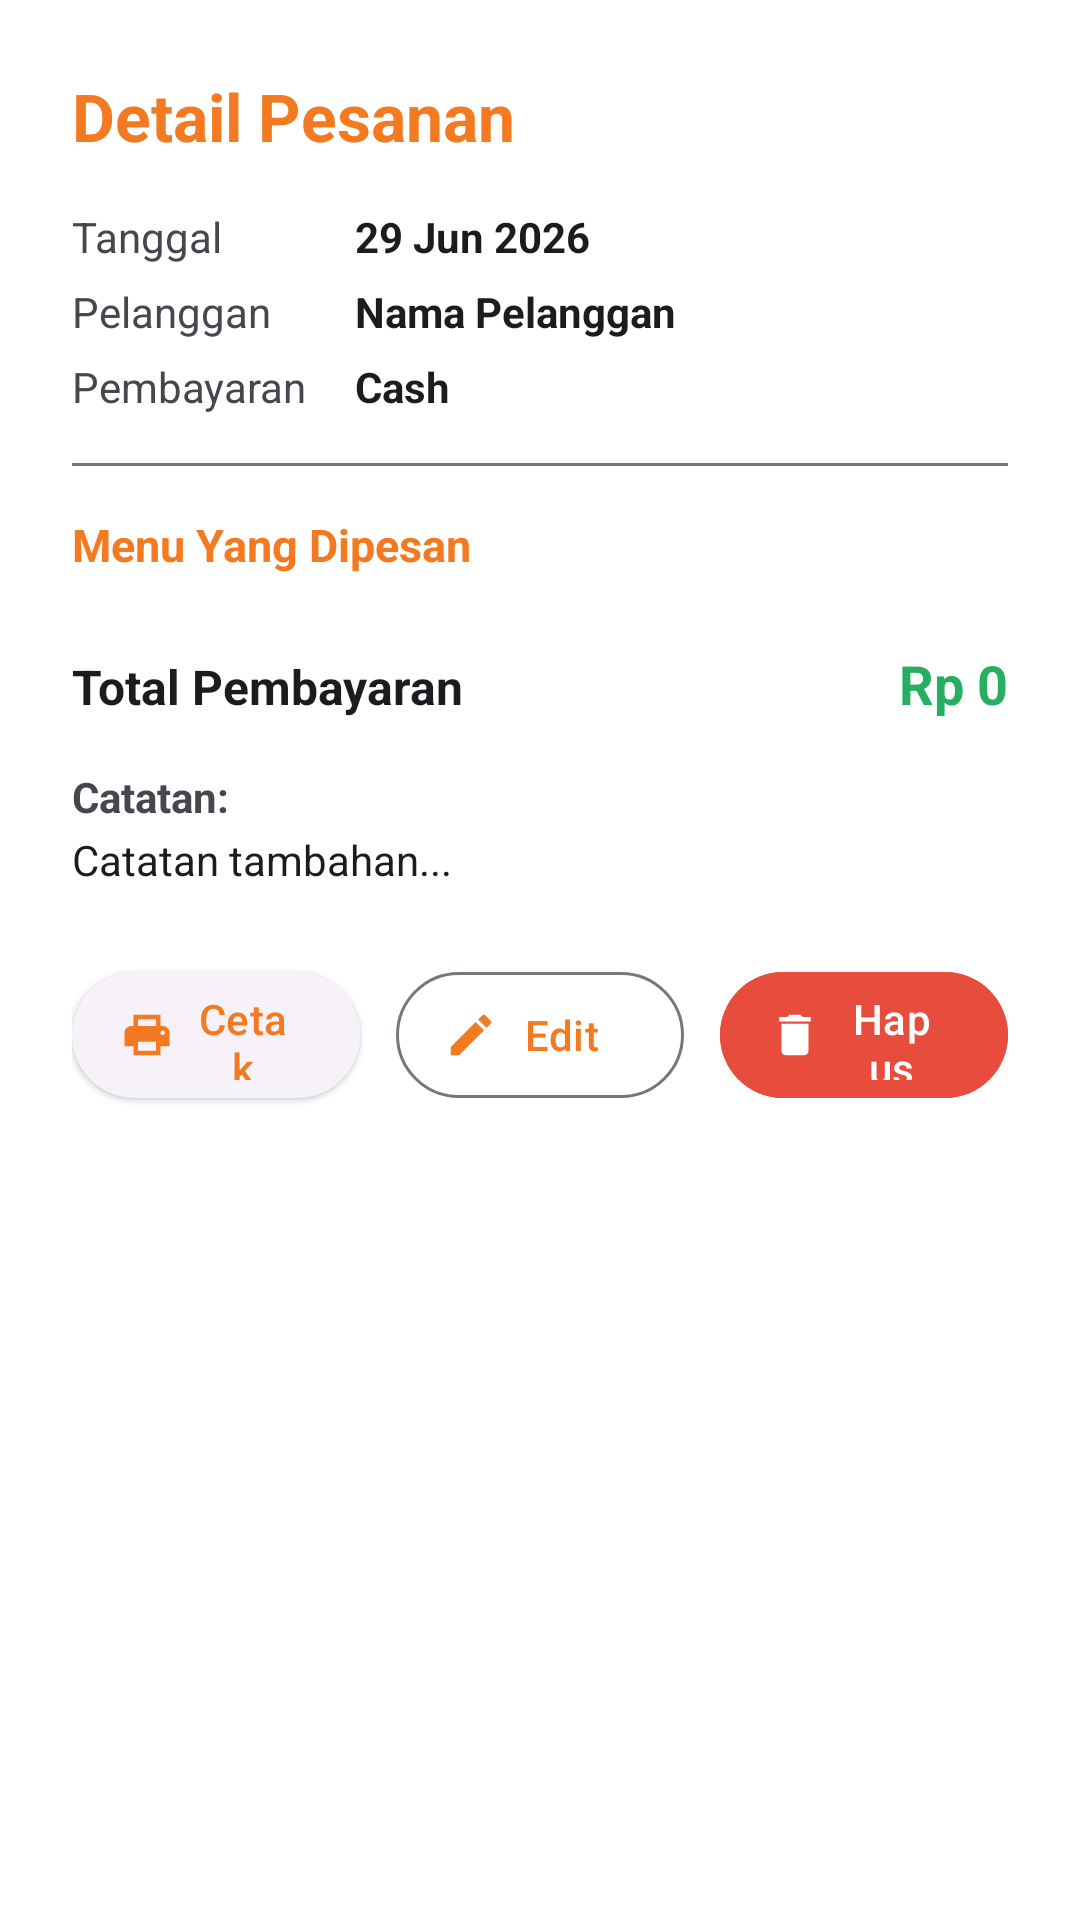

Layout XML and referenced resources for this Android screen:
<!-- AndroidManifest.xml: application theme Theme.DapurMoms -->
<!-- res/layout/dialog_detail_pesanan.xml -->
<?xml version="1.0" encoding="utf-8"?>
<LinearLayout xmlns:android="http://schemas.android.com/apk/res/android"
    xmlns:app="http://schemas.android.com/apk/res-auto"
    android:layout_width="match_parent"
    android:layout_height="wrap_content"
    android:orientation="vertical"
    android:padding="24dp"
    android:background="@color/md_theme_surface">

    <TextView
        android:layout_width="match_parent"
        android:layout_height="wrap_content"
        android:text="Detail Pesanan"
        android:textSize="22sp"
        android:textStyle="bold"
        android:textColor="@color/md_theme_primary"
        android:layout_marginBottom="16dp" />

    
    <TableLayout
        android:layout_width="match_parent"
        android:layout_height="wrap_content"
        android:stretchColumns="1"
        android:layout_marginBottom="16dp">

        <TableRow android:layout_marginBottom="6dp">
            <TextView
                android:text="Tanggal"
                android:textColor="@color/md_theme_on_surface_variant"
                android:textSize="14sp"
                android:layout_marginEnd="16dp" />
            <TextView
                android:id="@+id/tv_detail_tanggal"
                android:text="29 Jun 2026"
                android:textSize="14sp"
                android:textStyle="bold"
                android:textColor="@color/md_theme_on_surface" />
        </TableRow>

        <TableRow android:layout_marginBottom="6dp">
            <TextView
                android:text="Pelanggan"
                android:textColor="@color/md_theme_on_surface_variant"
                android:textSize="14sp"
                android:layout_marginEnd="16dp" />
            <TextView
                android:id="@+id/tv_detail_pelanggan"
                android:text="Nama Pelanggan"
                android:textSize="14sp"
                android:textStyle="bold"
                android:textColor="@color/md_theme_on_surface" />
        </TableRow>

        <TableRow>
            <TextView
                android:text="Pembayaran"
                android:textColor="@color/md_theme_on_surface_variant"
                android:textSize="14sp"
                android:layout_marginEnd="16dp" />
            <TextView
                android:id="@+id/tv_detail_metode"
                android:text="Cash"
                android:textSize="14sp"
                android:textStyle="bold"
                android:textColor="@color/md_theme_on_surface" />
        </TableRow>
    </TableLayout>

    
    <View
        android:layout_width="match_parent"
        android:layout_height="1dp"
        android:background="@color/md_theme_outline"
        android:layout_marginBottom="16dp" />

    
    <TextView
        android:layout_width="match_parent"
        android:layout_height="wrap_content"
        android:text="Menu Yang Dipesan"
        android:textStyle="bold"
        android:textSize="15sp"
        android:textColor="@color/md_theme_primary"
        android:layout_marginBottom="8dp" />

    
    <LinearLayout
        android:id="@+id/layout_detail_items_container"
        android:layout_width="match_parent"
        android:layout_height="wrap_content"
        android:orientation="vertical"
        android:layout_marginBottom="16dp" />

    
    <LinearLayout
        android:layout_width="match_parent"
        android:layout_height="wrap_content"
        android:orientation="horizontal"
        android:layout_marginBottom="16dp">
        <TextView
            android:layout_width="0dp"
            android:layout_height="wrap_content"
            android:layout_weight="1"
            android:text="Total Pembayaran"
            android:textStyle="bold"
            android:textSize="16sp"
            android:textColor="@color/md_theme_on_surface" />
        <TextView
            android:id="@+id/tv_detail_total"
            android:layout_width="wrap_content"
            android:layout_height="wrap_content"
            android:text="Rp 0"
            android:textStyle="bold"
            android:textSize="18sp"
            android:textColor="@color/color_income" />
    </LinearLayout>

    
    <TextView
        android:id="@+id/tv_detail_catatan_label"
        android:layout_width="match_parent"
        android:layout_height="wrap_content"
        android:text="Catatan:"
        android:textStyle="bold"
        android:textSize="14sp"
        android:textColor="@color/md_theme_on_surface_variant"
        android:layout_marginBottom="2dp" />

    <TextView
        android:id="@+id/tv_detail_catatan"
        android:layout_width="match_parent"
        android:layout_height="wrap_content"
        android:text="Catatan tambahan..."
        android:textSize="14sp"
        android:textColor="@color/md_theme_on_surface"
        android:layout_marginBottom="24dp" />

    
    <LinearLayout
        android:layout_width="match_parent"
        android:layout_height="wrap_content"
        android:orientation="horizontal"
        android:gravity="center">

        
        <com.google.android.material.button.MaterialButton
            android:id="@+id/btn_detail_print"
            style="@style/Widget.Material3.Button.ElevatedButton.Icon"
            android:layout_width="0dp"
            android:layout_height="50dp"
            android:layout_weight="1"
            android:layout_marginEnd="6dp"
            app:icon="@drawable/ic_print"
            android:text="Cetak" />

        
        <com.google.android.material.button.MaterialButton
            android:id="@+id/btn_detail_edit"
            style="@style/Widget.Material3.Button.OutlinedButton.Icon"
            android:layout_width="0dp"
            android:layout_height="50dp"
            android:layout_weight="1"
            android:layout_marginHorizontal="6dp"
            app:icon="@drawable/ic_edit"
            android:text="Edit" />

        
        <com.google.android.material.button.MaterialButton
            android:id="@+id/btn_detail_delete"
            style="@style/Widget.Material3.Button.Icon"
            android:layout_width="0dp"
            android:layout_height="50dp"
            android:layout_weight="1"
            android:layout_marginStart="6dp"
            app:icon="@drawable/ic_delete"
            app:iconTint="@android:color/white"
            android:backgroundTint="@color/color_expense"
            android:textColor="@android:color/white"
            android:text="Hapus" />
    </LinearLayout>

</LinearLayout>
<!-- resources referenced by this layout -->
<resources>
  <color name="color_expense">#E74C3C</color>
  <color name="color_income">#27AE60</color>
  <color name="md_theme_on_surface">#1C1B1F</color>
  <color name="md_theme_on_surface_variant">#49454F</color>
  <color name="md_theme_outline">#79747E</color>
  <color name="md_theme_primary">#F37A20</color>
  <color name="md_theme_surface">#FFFFFF</color>
  <!-- drawable ic_delete (drawable) -->
  <?xml version="1.0" encoding="utf-8"?>
  <vector xmlns:android="http://schemas.android.com/apk/res/android"
      android:width="24dp"
      android:height="24dp"
      android:viewportWidth="24"
      android:viewportHeight="24"
      android:tint="@color/md_theme_on_surface_variant">
      <path
          android:fillColor="@android:color/white"
          android:pathData="M6,19c0,1.1 0.9,2 2,2h8c1.1,0 2,-0.9 2,-2V7H6v12zM19,4h-3.5l-1,-1h-5l-1,1H5v2h14V4z" />
  </vector>
  <!-- drawable ic_edit (drawable) -->
  <?xml version="1.0" encoding="utf-8"?>
  <vector xmlns:android="http://schemas.android.com/apk/res/android"
      android:width="24dp"
      android:height="24dp"
      android:viewportWidth="24"
      android:viewportHeight="24"
      android:tint="@color/md_theme_on_surface_variant">
      <path
          android:fillColor="@android:color/white"
          android:pathData="M3,17.25V21h3.75L17.81,9.94l-3.75,-3.75L3,17.25zM20.71,7.04c0.39,-0.39 0.39,-1.02 0,-1.41l-2.34,-2.34c-0.39,-0.39 -1.02,-0.39 -1.41,0l-1.83,1.83 3.75,3.75 1.83,-1.83z" />
  </vector>
  <!-- drawable ic_print (drawable) -->
  <vector xmlns:android="http://schemas.android.com/apk/res/android"
      android:width="24dp"
      android:height="24dp"
      android:viewportWidth="24"
      android:viewportHeight="24">
    <path
        android:fillColor="#FF000000"
        android:pathData="M19,8h-1V3H6v5H5c-1.66,0 -3,1.34 -3,3v6h4v4h12v-4h4v-6C22,9.34 20.66,8 19,8zM8,5h8v3H8V5zM16,19H8v-4h8V19zM19,12c-0.55,0 -1,-0.45 -1,-1s0.45,-1 1,-1s1,0.45 1,1S19.55,12 19,12z"/>
  </vector>
  <style name="Theme.DapurMoms" parent="Theme.Material3.Light.NoActionBar">
          <item name="colorPrimary">@color/md_theme_primary</item>
          <item name="colorOnPrimary">@color/md_theme_on_primary</item>
          <item name="colorPrimaryContainer">@color/md_theme_primary_container</item>
          <item name="colorOnPrimaryContainer">@color/md_theme_on_primary_container</item>
          <item name="colorSecondary">@color/md_theme_secondary</item>
          <item name="colorOnSecondary">@color/md_theme_on_secondary</item>
          <item name="colorSecondaryContainer">@color/md_theme_secondary_container</item>
          <item name="colorOnSecondaryContainer">@color/md_theme_on_secondary_container</item>
          <item name="android:colorBackground">@color/md_theme_background</item>
          <item name="colorSurface">@color/md_theme_surface</item>
          <item name="colorSurfaceVariant">@color/md_theme_surface_variant</item>
          <item name="colorOnBackground">@color/md_theme_on_background</item>
          <item name="colorOnSurface">@color/md_theme_on_surface</item>
          <item name="colorOnSurfaceVariant">@color/md_theme_on_surface_variant</item>
          <item name="colorOutline">@color/md_theme_outline</item>
          <item name="android:statusBarColor">@color/md_theme_primary</item>
      </style>
  <color name="md_theme_on_primary">#FFFFFF</color>
  <color name="md_theme_primary_container">#FFDBC0</color>
  <color name="md_theme_on_primary_container">#381500</color>
  <color name="md_theme_secondary">#009688</color>
  <color name="md_theme_on_secondary">#FFFFFF</color>
  <color name="md_theme_secondary_container">#80CBC4</color>
  <color name="md_theme_on_secondary_container">#00332E</color>
  <color name="md_theme_background">#FAFAFA</color>
  <color name="md_theme_surface_variant">#F5F5F5</color>
  <color name="md_theme_on_background">#1C1B1F</color>
</resources>
